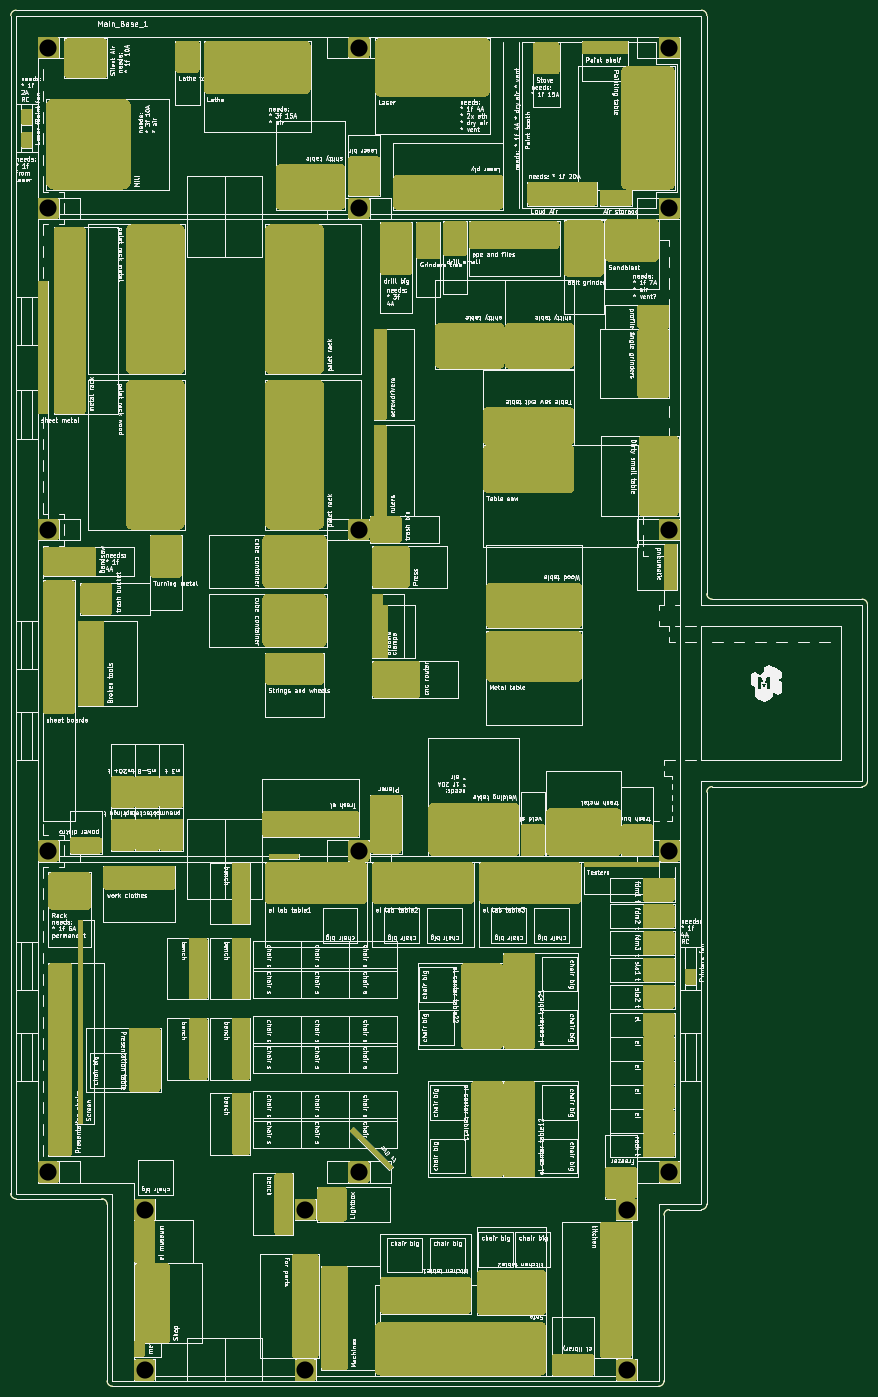
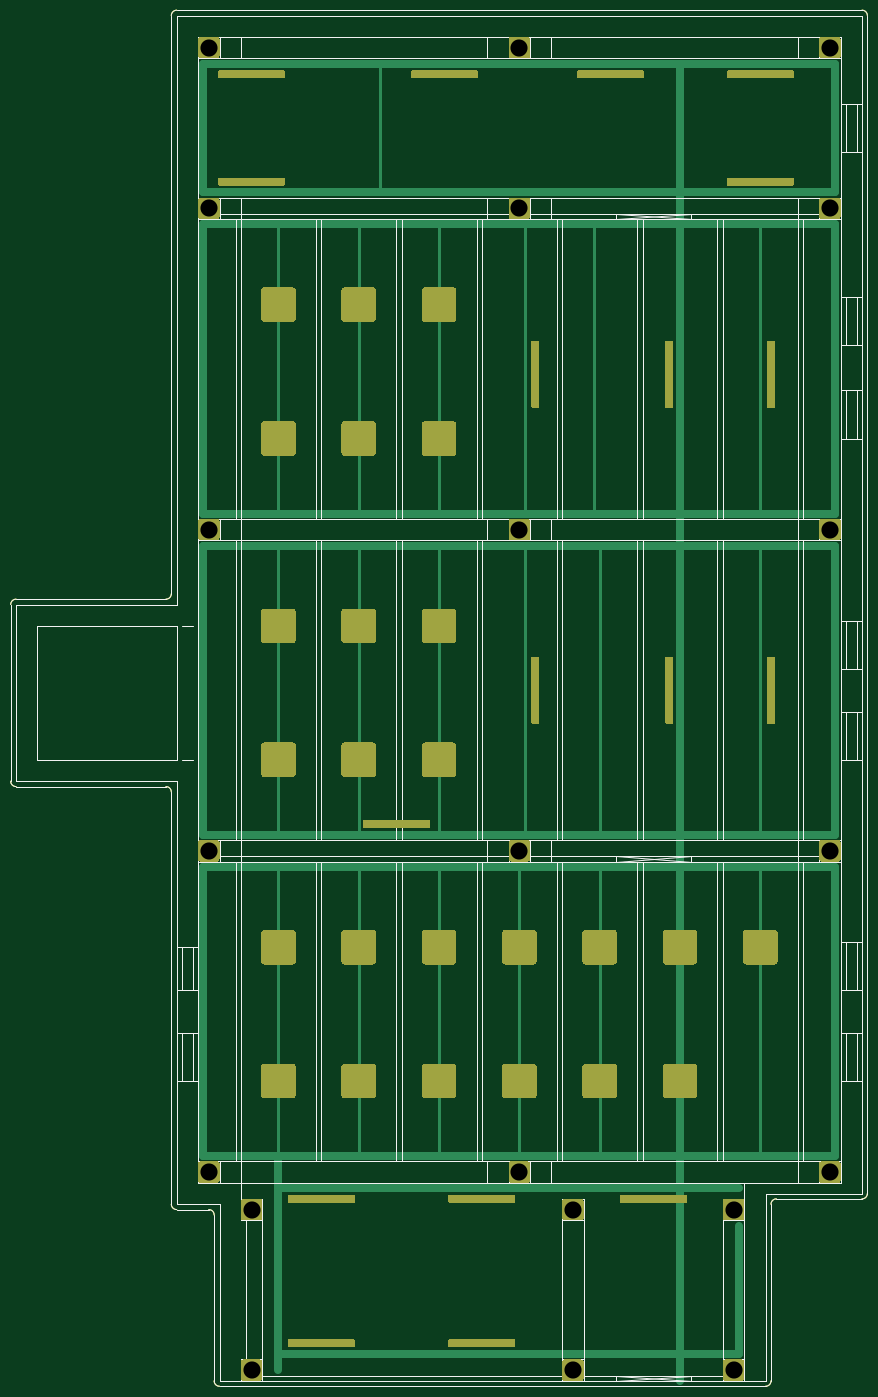
Circuit board: 10 layer files. Board 160.0 x 257.0 mm.
- bottom_copper: main-B_Cu.gbr (30235 bytes)
- bottom_mask: main-B_Mask.gbr (23929 bytes)
- paste: main-B_Paste.gbr (16746 bytes)
- bottom_silk: main-B_Silkscreen.gbr (35465 bytes)
- outline: main-Edge_Cuts.gbr (1951 bytes)
- top_copper: main-F_Cu.gbr (55588 bytes)
- top_mask: main-F_Mask.gbr (47273 bytes)
- paste: main-F_Paste.gbr (52996 bytes)
- top_silk: main-F_Silkscreen.gbr (514928 bytes)
- drill: main-PTH.drl (564 bytes)

=== bottom_copper: main-B_Cu.gbr (30235 bytes, source omitted) ===
=== bottom_mask: main-B_Mask.gbr (23929 bytes, source omitted) ===
=== paste: main-B_Paste.gbr (16746 bytes, source omitted) ===
=== bottom_silk: main-B_Silkscreen.gbr (35465 bytes, source omitted) ===
=== outline: main-Edge_Cuts.gbr ===
G04 #@! TF.GenerationSoftware,KiCad,Pcbnew,6.0.10+dfsg-1~bpo11+1*
G04 #@! TF.ProjectId,main,6d61696e-2e6b-4696-9361-645f70636258,5.0*
G04 #@! TF.SameCoordinates,Original*
G04 #@! TF.FileFunction,Profile,NP*
%FSLAX46Y46*%
G04 Gerber Fmt 4.6, Leading zero omitted, Abs format (unit mm)*
%MOMM*%
%LPD*%
G01*
G04 APERTURE LIST*
G04 #@! TA.AperFunction,Profile*
%ADD10C,0.120000*%
G04 #@! TD*
G04 APERTURE END LIST*
D10*
X76280000Y-241320000D02*
X76280000Y-21320000D01*
X205280000Y-244320000D02*
X199280000Y-244320000D01*
X93280000Y-242320000D02*
X77280000Y-242320000D01*
X94280000Y-276320000D02*
X94280000Y-243320000D01*
X198280000Y-245320000D02*
X198280000Y-276320000D01*
X197280000Y-277320000D02*
X95280000Y-277320000D01*
X235280000Y-165320000D02*
X207280000Y-165320000D01*
X207280000Y-130320000D02*
X235280000Y-130320000D01*
X236280000Y-131320000D02*
X236280000Y-164320000D01*
X206280000Y-166320000D02*
X206280000Y-243320000D01*
X77280000Y-20320000D02*
X205280000Y-20320000D01*
X206280000Y-21320000D02*
X206280000Y-129320000D01*
X235280000Y-165320000D02*
G75*
G03*
X236280000Y-164320000I0J1000000D01*
G01*
X76280000Y-241320000D02*
G75*
G03*
X77280000Y-242320000I999999J-1D01*
G01*
X199280000Y-244320000D02*
G75*
G03*
X198280000Y-245320000I0J-1000000D01*
G01*
X206280000Y-21320000D02*
G75*
G03*
X205280000Y-20320000I-1000000J0D01*
G01*
X94280000Y-243320000D02*
G75*
G03*
X93280000Y-242320000I-1000000J0D01*
G01*
X206280000Y-129320000D02*
G75*
G03*
X207280000Y-130320000I1000000J0D01*
G01*
X236280000Y-131320000D02*
G75*
G03*
X235280000Y-130320000I-1000000J0D01*
G01*
X205280000Y-244320000D02*
G75*
G03*
X206280000Y-243320000I0J1000000D01*
G01*
X94280000Y-276320000D02*
G75*
G03*
X95280000Y-277320000I1000000J0D01*
G01*
X197280000Y-277320000D02*
G75*
G03*
X198280000Y-276320000I0J1000000D01*
G01*
X207280000Y-165320000D02*
G75*
G03*
X206280000Y-166320000I0J-1000000D01*
G01*
X77280000Y-20320000D02*
G75*
G03*
X76280000Y-21320000I-1J-999999D01*
G01*
M02*

=== top_copper: main-F_Cu.gbr (55588 bytes, source omitted) ===
=== top_mask: main-F_Mask.gbr (47273 bytes, source omitted) ===
=== paste: main-F_Paste.gbr (52996 bytes, source omitted) ===
=== top_silk: main-F_Silkscreen.gbr (514928 bytes, source omitted) ===
=== drill: main-PTH.drl ===
M48
; FORMAT={-:-/ absolute / metric / decimal}
; #@! TF.GenerationSoftware,Kicad,Pcbnew,6.0.10+dfsg-1~bpo11+1
; #@! TF.FileFunction,Plated,1,6,PTH
FMAT,2
METRIC
; #@! TA.AperFunction,Plated,PTH,ComponentDrill
T1C3.200
%
G90
G05
T1
X83.28Y-27.32
X83.28Y-57.32
X83.28Y-117.32
X83.28Y-177.32
X83.28Y-237.32
X101.28Y-244.32
X101.28Y-274.32
X131.28Y-244.32
X131.28Y-274.32
X141.28Y-27.32
X141.28Y-57.32
X141.28Y-117.32
X141.28Y-177.32
X141.28Y-237.32
X191.28Y-244.32
X191.28Y-274.32
X199.28Y-27.32
X199.28Y-57.32
X199.28Y-117.32
X199.28Y-177.32
X199.28Y-237.32
T0
M30

